Run: headless pygame with SDL's dummy video driver; simulated clock (each Clock.tick advances the game by its frame time, no real sleeping); random seed 0; keys injected as events and as key.get_pressed() state; mouse plan: one left click at the window centre at the start of phase 2, then a move to the lower-right quarter at the start of phase 3.
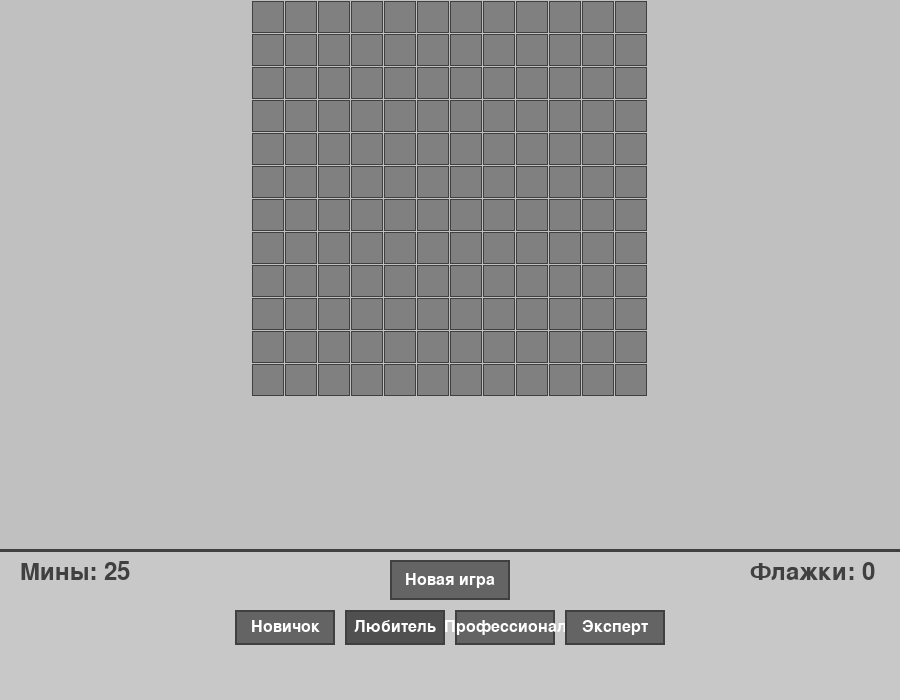
Frame 1 of 4 · flips 1–60 · no input
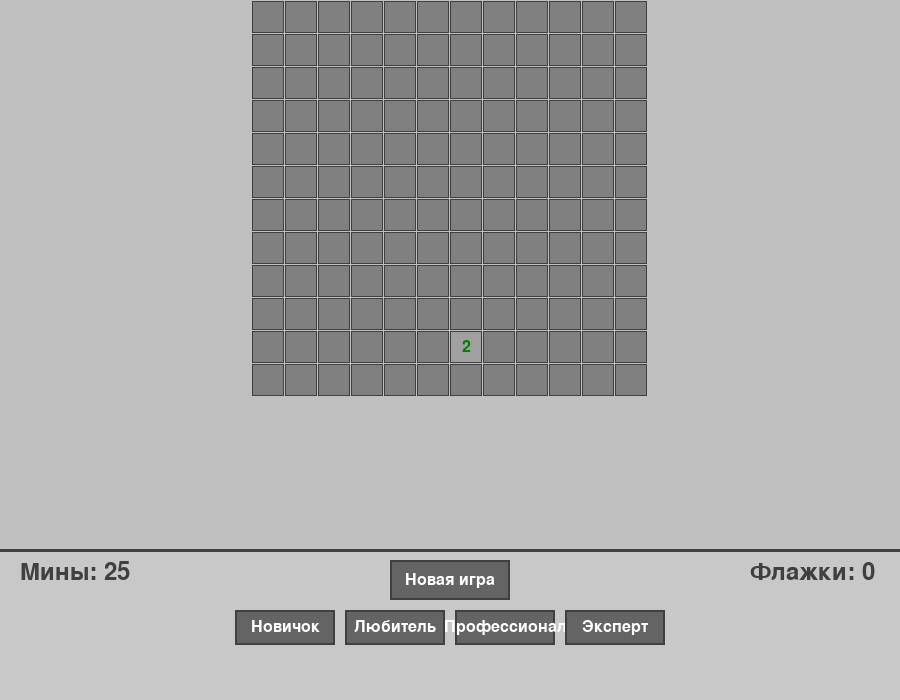
Frame 2 of 4 · flips 61–180 · clicked the window centre · tapped SPACE, RETURN · held RIGHT (→), D
Frame 3 of 4 · flips 181–300 · moved the mouse to the lower-right quarter · held DOWN (↓), S · screen unchanged from frame 2, image omitted
Frame 4 of 4 · flips 301–420 · held LEFT (←), A, UP (↑), W · screen unchanged from frame 3, image omitted

The pygame program that drew these frames:

import pygame
import random
import sys

# Инициализация Pygame
pygame.init()

# Константы
TILE_SIZE = 32  # Размер клетки в пикселях
MARGIN = 1      # Отступ между клетками
INFO_PANEL_HEIGHT = 150  # Высота информационной панели с кнопками

# Предустановленные уровни сложности
DIFFICULTY_LEVELS = {
    "Новичок": {"width": 8, "height": 8, "mines": 10},
    "Любитель": {"width": 12, "height": 12, "mines": 25},
    "Профессионал": {"width": 16, "height": 16, "mines": 40},
    "Эксперт": {"width": 20, "height": 16, "mines": 60}
}

# Цвета
COLORS = {
    'BACKGROUND': (192, 192, 192),
    'HIDDEN': (128, 128, 128),
    'REVEALED': (160, 160, 160),
    'BORDER': (64, 64, 64),
    'FLAG': (255, 0, 0),
    'MINE': (0, 0, 0),
    'BUTTON': (100, 100, 100),
    'BUTTON_HOVER': (120, 120, 120),
    'BUTTON_ACTIVE': (80, 80, 80),
    'TEXT': (255, 255, 255),
    'INFO_BG': (200, 200, 200),
    'NUMBERS': {
        1: (0, 0, 255),      # Синий
        2: (0, 128, 0),      # Зеленый
        3: (255, 0, 0),      # Красный
        4: (0, 0, 128),      # Темно-синий
        5: (128, 0, 0),      # Темно-красный
        6: (0, 128, 128),    # Бирюзовый
        7: (0, 0, 0),        # Черный
        8: (128, 128, 128)   # Серый
    }
}

class Button:
    def __init__(self, x, y, width, height, text, font):
        self.rect = pygame.Rect(x, y, width, height)
        self.text = text
        self.font = font
        self.color = COLORS['BUTTON']
        self.hover_color = COLORS['BUTTON_HOVER']
        self.active_color = COLORS['BUTTON_ACTIVE']
        self.is_hovered = False
        self.is_active = False
    
    def draw(self, screen):
        color = self.active_color if self.is_active else (self.hover_color if self.is_hovered else self.color)
        pygame.draw.rect(screen, color, self.rect)
        pygame.draw.rect(screen, COLORS['BORDER'], self.rect, 2)
        
        text_surface = self.font.render(self.text, True, COLORS['TEXT'])
        text_rect = text_surface.get_rect(center=self.rect.center)
        screen.blit(text_surface, text_rect)
    
    def handle_event(self, event):
        if event.type == pygame.MOUSEMOTION:
            self.is_hovered = self.rect.collidepoint(event.pos)
        elif event.type == pygame.MOUSEBUTTONDOWN:
            if self.is_hovered:
                self.is_active = True
                return True
        elif event.type == pygame.MOUSEBUTTONUP:
            self.is_active = False
        return False

class Minesweeper:
    def __init__(self, width, height, mines):
        self.width = width
        self.height = height
        self.mines = mines
        self.board = []
        self.revealed = []
        self.flags = []
        self.game_over = False
        self.won = False
        self.first_move = True
        
        # Инициализация массивов
        self.reset()
    
    def reset(self):
        # Сбрасывает игру
        self.board = []
        self.revealed = []
        self.flags = []
        self.game_over = False
        self.won = False
        self.first_move = True
        
        for i in range(self.height):
            self.board.append([0] * self.width)
            self.revealed.append([False] * self.width)
            self.flags.append([False] * self.width)
    
    def place_mines(self, first_x, first_y):
        # Размещает мины с гарантом
        mines_placed = 0
        while mines_placed < self.mines:
            x = random.randint(0, self.width - 1)
            y = random.randint(0, self.height - 1)
            
            # Не размещаем мину на первой открытой клетке
            if (x == first_x and y == first_y):
                continue
                
            if self.board[y][x] != -1:
                self.board[y][x] = -1
                mines_placed += 1
        
        # Подсчет чисел вокруг мин
        for y in range(self.height):
            for x in range(self.width):
                if self.board[y][x] == -1:
                    continue
                
                count = 0
                for dy in [-1, 0, 1]:
                    for dx in [-1, 0, 1]:
                        nx, ny = x + dx, y + dy
                        if 0 <= nx < self.width and 0 <= ny < self.height:
                            if self.board[ny][nx] == -1:
                                count += 1
                self.board[y][x] = count
    
    def reveal(self, x, y):
        # Открывает клетку
        if self.game_over or self.won:
            return False
        
        if x < 0 or x >= self.width or y < 0 or y >= self.height:
            return False
        
        # Нельзя открыть клетку с флажком
        if self.flags[y][x]:
            return False
        
        # Если уже открыта
        if self.revealed[y][x]:
            return False
        
        # Первый ход - размещаем мины
        if self.first_move:
            self.first_move = False
            self.place_mines(x, y)
        
        # Если наступили на мину
        if self.board[y][x] == -1:
            self.game_over = True
            self.reveal_all_mines()
            return False
        
        # Открываем клетку
        self.revealed[y][x] = True
        
        # Если пустая клетка, открываем соседние
        if self.board[y][x] == 0:
            for dy in [-1, 0, 1]:
                for dx in [-1, 0, 1]:
                    if dx == 0 and dy == 0:
                        continue
                    nx, ny = x + dx, y + dy
                    if 0 <= nx < self.width and 0 <= ny < self.height:
                        if not self.revealed[ny][nx] and not self.flags[ny][nx]:
                            self.reveal(nx, ny)
        
        # Проверка на победу
        self.check_win()
        return True
    
    def reveal_all_mines(self):
        # Открывает все мины при проигрыше
        for y in range(self.height):
            for x in range(self.width):
                if self.board[y][x] == -1:
                    self.revealed[y][x] = True
    
    def toggle_flag(self, x, y):
        # Устанавливает/снимает флажок
        if self.game_over or self.won:
            return
        
        if x < 0 or x >= self.width or y < 0 or y >= self.height:
            return
        
        # Нельзя ставить флажок на открытую клетку
        if self.revealed[y][x]:
            return
        
        self.flags[y][x] = not self.flags[y][x]
        self.check_win()
    
    def check_win(self):
        # Проверяет, выиграл ли игрок
        flagged_mines = 0
        for y in range(self.height):
            for x in range(self.width):
                if self.board[y][x] == -1 and self.flags[y][x]:
                    flagged_mines += 1
        
        if flagged_mines == self.mines:
            self.won = True
            self.game_over = True
            return True
        return False

class Game:
    def __init__(self):
        self.current_difficulty = "Любитель"
        self.scroll_y = 0  # Прокрутка по вертикали
        self.dragging = False
        self.drag_start_y = 0
        self.scroll_start = 0
        
        # Рассчитываем размер окна (фиксированный, но достаточно большой)
        self.window_width = 900
        self.window_height = 700
        
        self.screen = pygame.display.set_mode((self.window_width, self.window_height))
        pygame.display.set_caption("Сапёр")
        self.clock = pygame.time.Clock()
        self.font = pygame.font.Font(None, 36)
        self.small_font = pygame.font.Font(None, 24)
        
        # Инициализация игры
        self.init_game()
        self.create_buttons()
    
    def init_game(self):
        # Инициализирует игровое поле
        settings = DIFFICULTY_LEVELS[self.current_difficulty]
        self.game = Minesweeper(settings["width"], settings["height"], settings["mines"])
        
        # Рассчитываем размер игрового поля
        self.board_width = self.game.width * (TILE_SIZE + MARGIN) + MARGIN
        self.board_height = self.game.height * (TILE_SIZE + MARGIN) + MARGIN
        
        # Центрируем поле по горизонтали
        self.board_offset_x = (self.window_width - self.board_width) // 2
        
        # Область для прокрутки
        self.scroll_area = pygame.Rect(0, 0, self.window_width, self.window_height - INFO_PANEL_HEIGHT)
    
    def create_buttons(self):
        # Создает кнопки интерфейса
        self.buttons = []
        
        # Кнопка "Новая игра"
        new_game_btn = Button(
            self.window_width // 2 - 60,
            self.window_height - INFO_PANEL_HEIGHT + 10,
            120,
            40,
            "Новая игра",
            self.small_font
        )
        self.buttons.append(("new_game", new_game_btn))
        
        # Кнопки выбора сложности
        btn_width = 100
        btn_height = 35
        total_buttons_width = len(DIFFICULTY_LEVELS) * (btn_width + 10) - 10
        start_x = (self.window_width - total_buttons_width) // 2
        y_pos = self.window_height - INFO_PANEL_HEIGHT + 60
        
        for i, (level_name, settings) in enumerate(DIFFICULTY_LEVELS.items()):
            btn = Button(
                start_x + i * (btn_width + 10),
                y_pos,
                btn_width,
                btn_height,
                level_name,
                self.small_font
            )
            if level_name == self.current_difficulty:
                btn.is_active = True
            self.buttons.append((level_name, btn))
    
    def change_difficulty(self, level_name):
        # Изменяет сложность игры
        if level_name != self.current_difficulty:
            self.current_difficulty = level_name
            self.init_game()
            
            # Обновляем активное состояние кнопок
            for btn_id, btn in self.buttons:
                if btn_id in DIFFICULTY_LEVELS:
                    btn.is_active = (btn_id == level_name)
            
            self.scroll_y = 0  # Сбрасываем прокрутку
    
    def draw_board(self):
        # Отрисовывает игровое поле с учетом прокрутки
        for y in range(self.game.height):
            for x in range(self.game.width):
                rect_x = self.board_offset_x + x * (TILE_SIZE + MARGIN) + MARGIN
                rect_y = y * (TILE_SIZE + MARGIN) + MARGIN - self.scroll_y
                
                # Проверяем, видима ли клетка
                if rect_y + TILE_SIZE < 0 or rect_y > self.scroll_area.height:
                    continue
                
                rect = pygame.Rect(rect_x, rect_y, TILE_SIZE, TILE_SIZE)
                
                if self.game.revealed[y][x]:
                    # Открытая клетка
                    pygame.draw.rect(self.screen, COLORS['REVEALED'], rect)
                    pygame.draw.rect(self.screen, COLORS['BORDER'], rect, 1)
                    
                    if self.game.board[y][x] > 0:
                        # Рисуем число
                        text = self.small_font.render(str(self.game.board[y][x]), True, 
                                                     COLORS['NUMBERS'][self.game.board[y][x]])
                        text_rect = text.get_rect(center=rect.center)
                        self.screen.blit(text, text_rect)
                    elif self.game.board[y][x] == -1:
                        # Рисуем мину
                        pygame.draw.circle(self.screen, COLORS['MINE'], rect.center, TILE_SIZE // 3)
                else:
                    # Закрытая клетка
                    pygame.draw.rect(self.screen, COLORS['HIDDEN'], rect)
                    pygame.draw.rect(self.screen, COLORS['BORDER'], rect, 1)
                    
                    if self.game.flags[y][x]:
                        # Рисуем флажок
                        flag_points = [
                            (rect_x + 5, rect_y + 5),
                            (rect_x + TILE_SIZE - 10, rect_y + TILE_SIZE // 2),
                            (rect_x + 5, rect_y + TILE_SIZE - 5)
                        ]
                        pygame.draw.polygon(self.screen, COLORS['FLAG'], flag_points)
    
    def draw_info_panel(self):
        # Отрисовывает информационную панель внизу экрана
        panel_rect = pygame.Rect(0, self.window_height - INFO_PANEL_HEIGHT, 
                                 self.window_width, INFO_PANEL_HEIGHT)
        pygame.draw.rect(self.screen, COLORS['INFO_BG'], panel_rect)
        pygame.draw.line(self.screen, COLORS['BORDER'], 
                        (0, self.window_height - INFO_PANEL_HEIGHT),
                        (self.window_width, self.window_height - INFO_PANEL_HEIGHT), 3)
        
        # Отображаем количество мин
        mines_text = self.font.render(f"Мины: {self.game.mines}", True, COLORS['BORDER'])
        self.screen.blit(mines_text, (20, self.window_height - INFO_PANEL_HEIGHT + 10))
        
        # Отображаем количество флажков
        flags_used = sum(sum(row) for row in self.game.flags)
        flags_text = self.font.render(f"Флажки: {flags_used}", True, COLORS['BORDER'])
        self.screen.blit(flags_text, (self.window_width - 150, self.window_height - INFO_PANEL_HEIGHT + 10))
        
        # Отображаем статус игры
        if self.game.game_over:
            if self.game.won:
                status = "ПОБЕДА!"
                color = (0, 255, 0)
            else:
                status = "ПРОИГРЫШ!"
                color = (255, 0, 0)
            status_text = self.font.render(status, True, color)
            text_rect = status_text.get_rect(center=(self.window_width // 2, self.window_height - INFO_PANEL_HEIGHT + 30))
            self.screen.blit(status_text, text_rect)
        
        # Рисуем полосу прокрутки, если нужно
        if self.board_height > self.scroll_area.height:
            scroll_bar_height = self.scroll_area.height
            scroll_thumb_height = max(50, (self.scroll_area.height / self.board_height) * self.scroll_area.height)
            scroll_thumb_y = (self.scroll_y / (self.board_height - self.scroll_area.height)) * (scroll_bar_height - scroll_thumb_height)
            
            scroll_bar_rect = pygame.Rect(self.window_width - 15, 0, 10, scroll_bar_height)
            scroll_thumb_rect = pygame.Rect(self.window_width - 15, scroll_thumb_y, 10, scroll_thumb_height)
            
            pygame.draw.rect(self.screen, COLORS['BORDER'], scroll_bar_rect, 1)
            pygame.draw.rect(self.screen, COLORS['BUTTON'], scroll_thumb_rect)
    
    def handle_click(self, pos):
        # Обрабатывает клики по игровому полю
        # Проверяем, что клик в области игрового поля
        if pos[1] > self.scroll_area.height:
            return None
        
        # Вычисление координат клетки с учетом прокрутки
        x = (pos[0] - self.board_offset_x - MARGIN) // (TILE_SIZE + MARGIN)
        y = (pos[1] + self.scroll_y - MARGIN) // (TILE_SIZE + MARGIN)
        
        if 0 <= x < self.game.width and 0 <= y < self.game.height:
            return (x, y)
        return None
    
    def run(self):
        # Главный игровой цикл
        running = True
        
        while running:
            self.screen.fill(COLORS['BACKGROUND'])
            
            # Отрисовка игрового поля
            self.draw_board()
            
            # Отрисовка информационной панели
            self.draw_info_panel()
            
            # Отрисовка кнопок
            for btn_id, btn in self.buttons:
                btn.draw(self.screen)
            
            # Обработка событий
            for event in pygame.event.get():
                if event.type == pygame.QUIT:
                    running = False
                
                # Прокрутка колесиком мыши
                if event.type == pygame.MOUSEWHEEL:
                    if self.board_height > self.scroll_area.height:
                        self.scroll_y -= event.y * 30
                        # Ограничиваем прокрутку
                        max_scroll = max(0, self.board_height - self.scroll_area.height)
                        self.scroll_y = max(0, min(self.scroll_y, max_scroll))
                
                # Обработка перетаскивания для прокрутки
                if event.type == pygame.MOUSEBUTTONDOWN:
                    if event.button == 1 and event.pos[1] <= self.scroll_area.height:
                        # Проверяем, не нажата ли кнопка
                        is_over_button = any(btn.rect.collidepoint(event.pos) for _, btn in self.buttons)
                        if not is_over_button:
                            self.dragging = True
                            self.drag_start_y = event.pos[1]
                            self.scroll_start = self.scroll_y
                
                if event.type == pygame.MOUSEBUTTONUP:
                    self.dragging = False
                
                if event.type == pygame.MOUSEMOTION and self.dragging:
                    delta_y = event.pos[1] - self.drag_start_y
                    self.scroll_y = self.scroll_start - delta_y
                    max_scroll = max(0, self.board_height - self.scroll_area.height)
                    self.scroll_y = max(0, min(self.scroll_y, max_scroll))
                
                # Обработка кнопок
                for btn_id, btn in self.buttons:
                    if btn.handle_event(event):
                        if btn_id == "new_game":
                            self.game.reset()
                        elif btn_id in DIFFICULTY_LEVELS:
                            self.change_difficulty(btn_id)
                
                # Обработка кликов по игровому полю
                if event.type == pygame.MOUSEBUTTONDOWN:
                    pos = pygame.mouse.get_pos()
                    # Проверяем, что клик не по кнопкам
                    is_over_button = any(btn.rect.collidepoint(event.pos) for _, btn in self.buttons)
                    
                    if not is_over_button and event.pos[1] <= self.scroll_area.height:
                        cell = self.handle_click(event.pos)
                        if cell:
                            x, y = cell
                            if event.button == 1:  # Левая кнопка - открыть
                                self.game.reveal(x, y)
                            elif event.button == 3:  # Правая кнопка - флажок
                                self.game.toggle_flag(x, y)
            
            pygame.display.flip()
            self.clock.tick(60)
        
        pygame.quit()
        sys.exit()

if __name__ == "__main__":
    game = Game()
    game.run()
